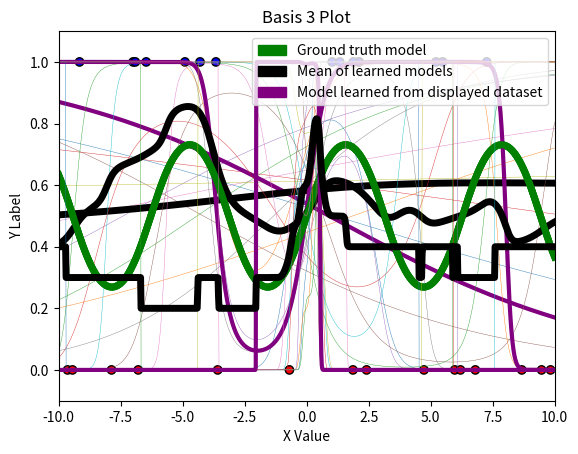

This figure's Python source:
import numpy as np
import matplotlib.pyplot as plt
import matplotlib.colors as c
import matplotlib.patches as mpatches
from scipy.special import expit as sigmoid

# This script requires the above packages to be installed.
# Please implement the basis2, basis3, fit, and predict methods.
# Then, create the three plots. An example has been included below, although
# the models will look funny until fit() and predict() are implemented!

# You can add additional private methods by beginning them with two
# underscores. It may look like the __dummyPrivateMethod below. You can feel
# free to change any of the class attributes, as long as you do not change any
# of the given function headers (they must take and return the same arguments).

# Note: this is in Python 3

def basis1(x): 
    return np.stack([np.ones(len(x)), x], axis=1)

# Complete
def basis2(x):
    return np.stack([np.ones(len(x)), x, pow(x, 2), pow(x, 3)], axis=1)

# Complete
def basis3(x):
    return np.stack([np.ones(len(x)), x, pow(x, 2), pow(x, 3), pow(x, 4), pow(x, 5)], axis=1)

class LogisticRegressor:
    def __init__(self, eta, runs):
        self.eta = eta
        self.runs = runs

    def __gradient(self, x, y, y_hats):
        return np.array(sum((y_hats - y)*x)).reshape(x.shape[1],1)

    def fit(self, x, y, w_init=None):
        # Keep this if case for the autograder
        if w_init is not None:
            self.W = w_init
        else:
            # This assigns random starting weights in the shape required on the x input
            self.W = np.random.rand(x.shape[1], 1)

        # Training
        for i in range(self.runs):
            y_hats = self.predict(x)
            gradient = self.__gradient(x, y, y_hats)
            self.W = self.W - ((gradient/10)*self.eta)

    def predict(self, x):
        # do we need to add a sigmoid here?
        return sigmoid(np.dot(x, self.W))            
    
# Function to visualize prediction lines
# Takes as input last_x, last_y, [list of models], basis function, title
# last_x and last_y should specifically be the dataset that the last model
# in [list of models] was trained on
def visualize_prediction_lines(last_x, last_y, models, basis, title):
    # Plot setup
    green = mpatches.Patch(color='green', label='Ground truth model')
    black = mpatches.Patch(color='black', label='Mean of learned models')
    purple = mpatches.Patch(color='purple', label='Model learned from displayed dataset')
    plt.legend(handles=[green, black, purple], loc='upper right')
    plt.title(title)
    plt.xlabel('X Value')
    plt.ylabel('Y Label')
    plt.axis([-10, 10, -.1, 1.1]) # Plot ranges

    # Plot dataset that last model in models (models[-1]) was trained on
    cmap = c.ListedColormap(['r', 'b'])
    plt.scatter(last_x, last_y, c=last_y, cmap=cmap, linewidths=1, edgecolors='black')

    # Plot models
    X_pred = np.linspace(-10, 10, 1000)
    X_pred_transformed = basis(X_pred)

    ## Ground truth model
    plt.plot(X_pred, sigmoid(np.sin(X_pred)), 'g', linewidth=5)

    ## Individual learned logistic regressor models
    Y_hats = []
    for i in range(len(models)):
        model = models[i]
        Y_hat = model.predict(X_pred_transformed)
        Y_hats.append(Y_hat)
        if i < len(models) - 1:
            plt.plot(X_pred, Y_hat, linewidth=.3)
        else:
            plt.plot(X_pred, Y_hat, 'purple', linewidth=3)

    # Mean / expectation of learned models over all datasets
    plt.plot(X_pred, np.mean(Y_hats, axis=0), 'k', linewidth=5)

    plt.savefig(title + '.png')
    plt.show()

# Function to generate datasets from underlying distribution
def generate_data(dataset_size):
    x, y = [], []
    for _ in range(dataset_size):
        x_i = 20 * np.random.random() - 10
        p_i = sigmoid(np.sin(x_i))
        y_i = np.random.binomial(1, p_i)
        x.append(x_i)
        y.append(y_i)
    return np.array(x), np.array(y).reshape(-1, 1)

if __name__ == "__main__":
    eta = 0.001
    runs = 10000
    N = 10

    # TODO: Make plot for each basis with all 10 models on each plot

    # For example:
    # all_models = []
    # for _ in range(10):
    #     x, y = generate_data(N)
    #     x_transformed = basis1(x)
    #     model = LogisticRegressor(eta=eta, runs=runs)
    #     model.fit(x_transformed, y)
    #     all_models.append(model)
    # # Here x and y contain last dataset:
    # visualize_prediction_lines(x, y, all_models, basis1, "exampleplot")

    # BASIS 1
    basis1_models = []
    # Generate 10 datasets and fit a model for each
    basis1_last_x, basis1_last_y = [],[]
    for _ in range(10):
        basis1_last_x, basis1_last_y = generate_data(N)
        x_transformed = basis1(basis1_last_x)
        # Create a model
        model = LogisticRegressor(eta=eta, runs=runs)
        # Fit model to the generated dataset
        model.fit(x_transformed, basis1_last_y)
        # Add the model to the basis 1 set
        basis1_models.append(model)
    # Here x and y contain last dataset:
    visualize_prediction_lines(basis1_last_x, basis1_last_y, basis1_models, basis1, "Basis 1 Plot")

    # BASIS 2
    basis2_models = []
    # Generate 10 datasets and fit a model for each
    basis2_last_x, basis2_last_y = [],[]
    for _ in range(10):
        basis2_last_x, basis2_last_y = generate_data(N)
        x_transformed = basis2(basis2_last_x)
        # Create a model
        model = LogisticRegressor(eta=eta, runs=runs)
        # Fit model to the generated dataset
        model.fit(x_transformed, basis2_last_y)
        # Add the model to the basis 1 set
        basis2_models.append(model)
    # Here x and y contain last dataset:
    visualize_prediction_lines(basis2_last_x, basis2_last_y, basis2_models, basis2, "Basis 2 Plot")

    # BASIS 3
    basis3_models = []
    # Generate 10 datasets and fit a model for each
    basis3_last_x, basis3_last_y = [],[]
    for _ in range(10):
        basis3_last_x, basis3_last_y = generate_data(N)
        x_transformed = basis3(basis3_last_x)
        # Create a model
        model = LogisticRegressor(eta=eta, runs=runs)
        # Fit model to the generated dataset
        model.fit(x_transformed, basis3_last_y)
        # Add the model to the basis 1 set
        basis3_models.append(model)
    # Here x and y contain last dataset:
    visualize_prediction_lines(basis3_last_x, basis3_last_y, basis3_models, basis3, "Basis 3 Plot")
